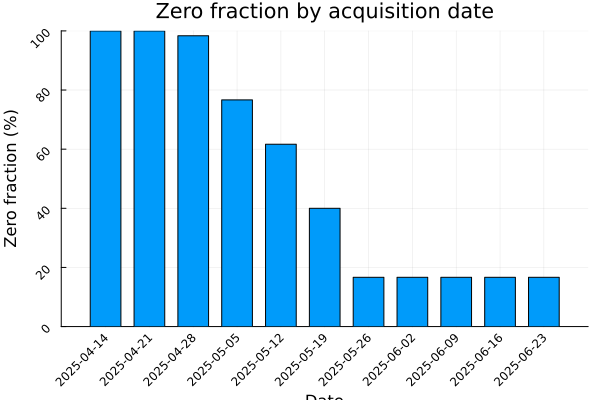

Values plotted in this chart, from the file beside it:
date, n_zero, n_positive, n_total, zero_frac
2025-04-14, 60, 0, 60, 1.0
2025-04-21, 60, 0, 60, 1.0
2025-04-28, 59, 1, 60, 0.9833
2025-05-05, 46, 14, 60, 0.7667
2025-05-12, 37, 23, 60, 0.6167
2025-05-19, 24, 36, 60, 0.4
2025-05-26, 10, 50, 60, 0.1667
2025-06-02, 10, 50, 60, 0.1667
2025-06-09, 10, 50, 60, 0.1667
2025-06-16, 10, 50, 60, 0.1667
2025-06-23, 10, 50, 60, 0.1667
